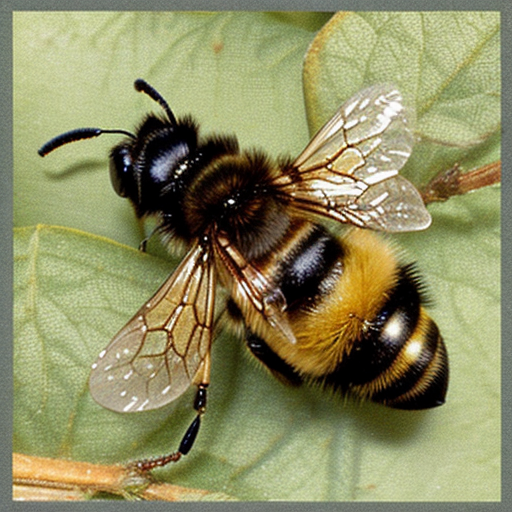
Generation parameters embedded in this image by AUTOMATIC1111 Stable Diffusion web UI or a fork of it (Forge, ...) (PNG 'parameters' text chunk):
bee
Negative prompt: person, human, men, women, painting, cartoon, anime, comic
Steps: 20, Sampler: DPM++ 2M, Schedule type: Karras, CFG scale: 7, Seed: 1990933070, Size: 512x512, Model hash: 463d6a9fe8, Model: absolutereality_v181, VAE hash: 235745af8d, VAE: vae-ft-mse-840000-ema-pruned.ckpt, Version: v1.10.1